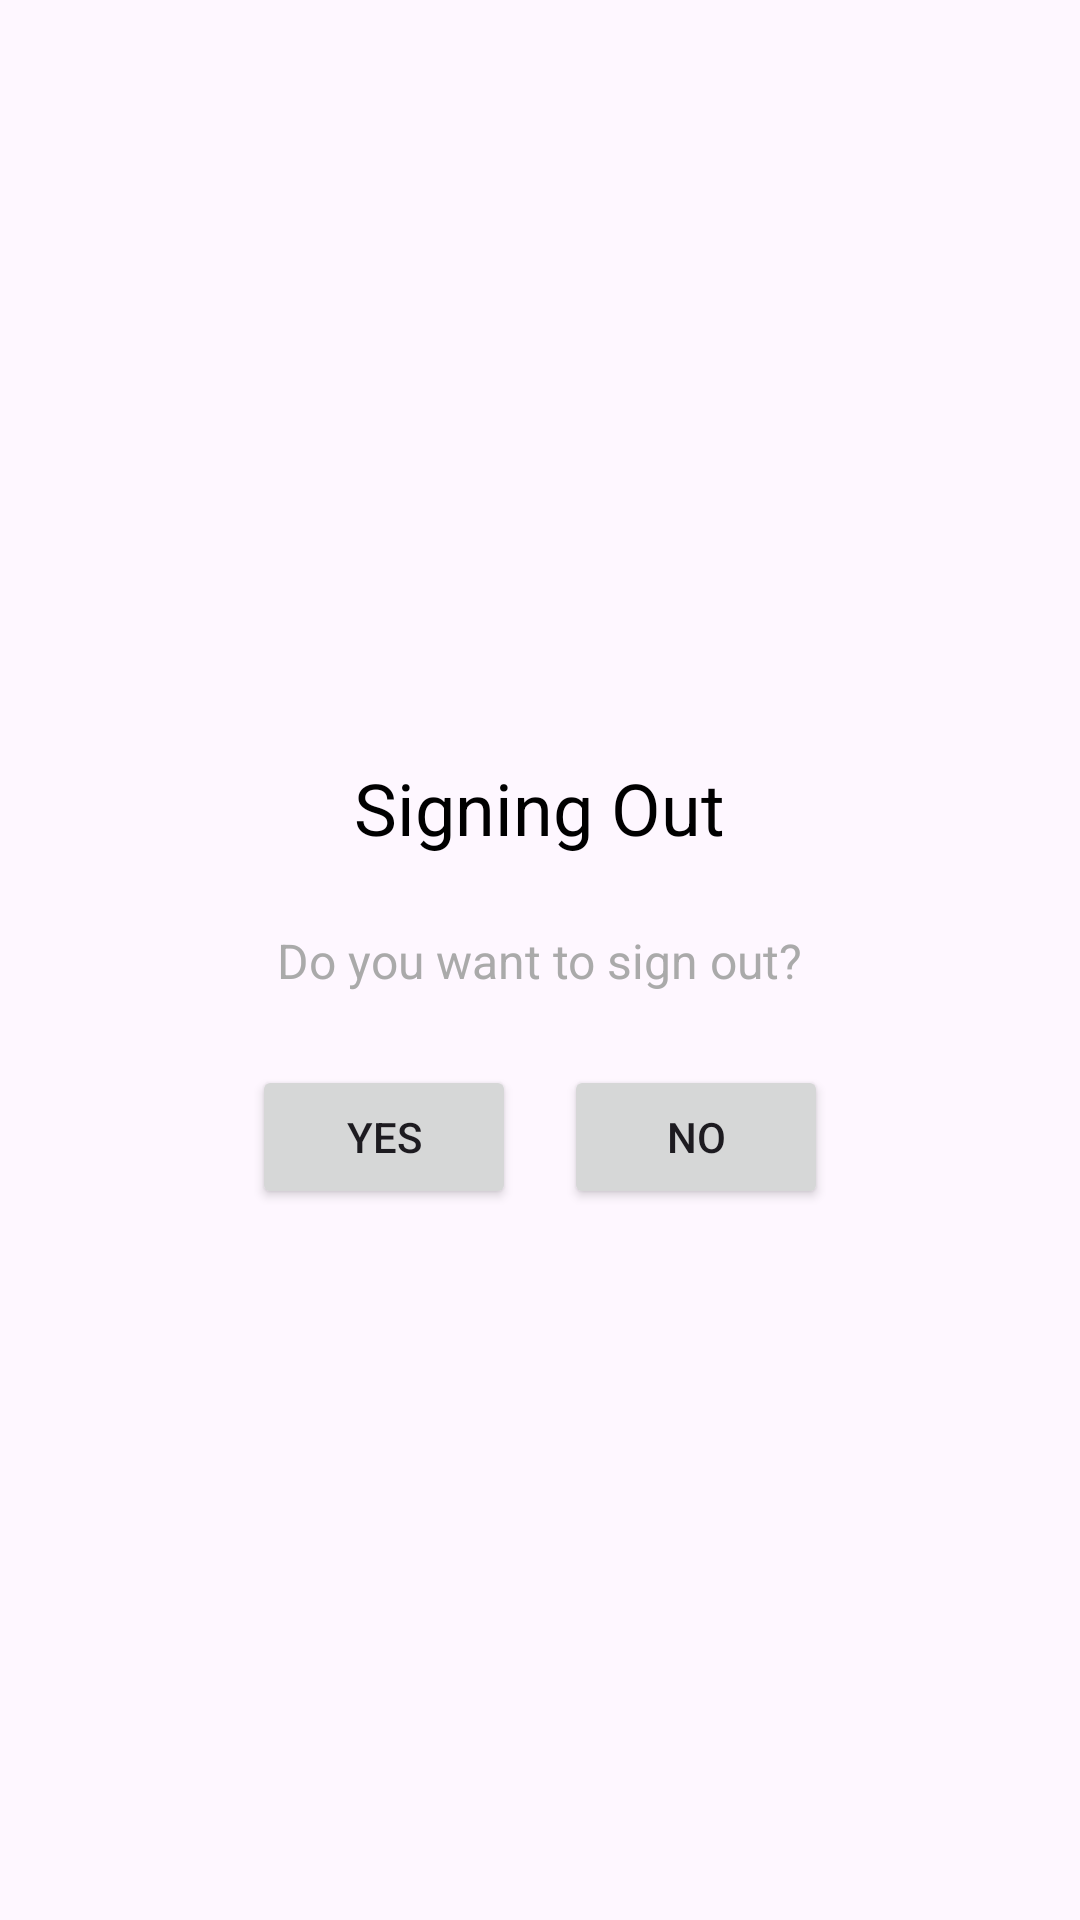

Reconstruct the res/layout file that produces this screen, plus the resources it refers to.
<!-- AndroidManifest.xml: application theme Base.Theme.NewsLine -->
<!-- res/layout/activity_sign_out.xml -->
<?xml version="1.0" encoding="utf-8"?>
<LinearLayout xmlns:android="http://schemas.android.com/apk/res/android"
    xmlns:tools="http://schemas.android.com/tools"
    android:layout_width="match_parent"
    android:layout_height="match_parent"
    android:gravity="center"
    android:orientation="vertical"
    tools:context=".SignOutActivity">


    <TextView
        android:layout_width="wrap_content"
        android:layout_height="wrap_content"
        android:text="Signing Out"
        android:textSize="24sp"
        android:textColor="@android:color/black"
        android:padding="16dp"/>

    <TextView
        android:layout_width="wrap_content"
        android:layout_height="wrap_content"
        android:text="Do you want to sign out?"
        android:textSize="16sp"
        android:textColor="@android:color/darker_gray"
        android:padding="8dp"/>

    <LinearLayout
        android:layout_width="match_parent"
        android:layout_height="wrap_content"
        android:orientation="horizontal"
        android:gravity="center"
        android:layout_marginTop="16dp">

        <Button
            android:id="@+id/btn_sign_out"
            android:layout_width="wrap_content"
            android:layout_height="wrap_content"
            android:text="Yes"
            android:layout_marginEnd="16dp"/>

        <Button
            android:id="@+id/btn_cancel"
            android:layout_width="wrap_content"
            android:layout_height="wrap_content"
            android:text="No"/>

    </LinearLayout>

</LinearLayout>
<!-- resources referenced by this layout -->
<resources>
  <style name="Base.Theme.NewsLine" parent="Theme.Material3.DayNight.NoActionBar">
          
          <item name="colorPrimary">@color/primary</item>
          <item name="colorPrimaryVariant">@color/primary</item>
          <item name="colorOnPrimary">@color/white</item>
          <item name="colorSecondary">@color/secondary</item>
          <item name="colorSecondaryVariant">@color/secondary</item>
          <item name="colorOnSecondary">@color/black</item>
          <item name="android:statusBarColor">@color/primary</item>
      </style>
  <color name="primary">#2196F3</color>
  <color name="white">#FFFFFFFF</color>
  <color name="secondary">#2196F3</color>
  <color name="black">#FF000000</color>
</resources>
